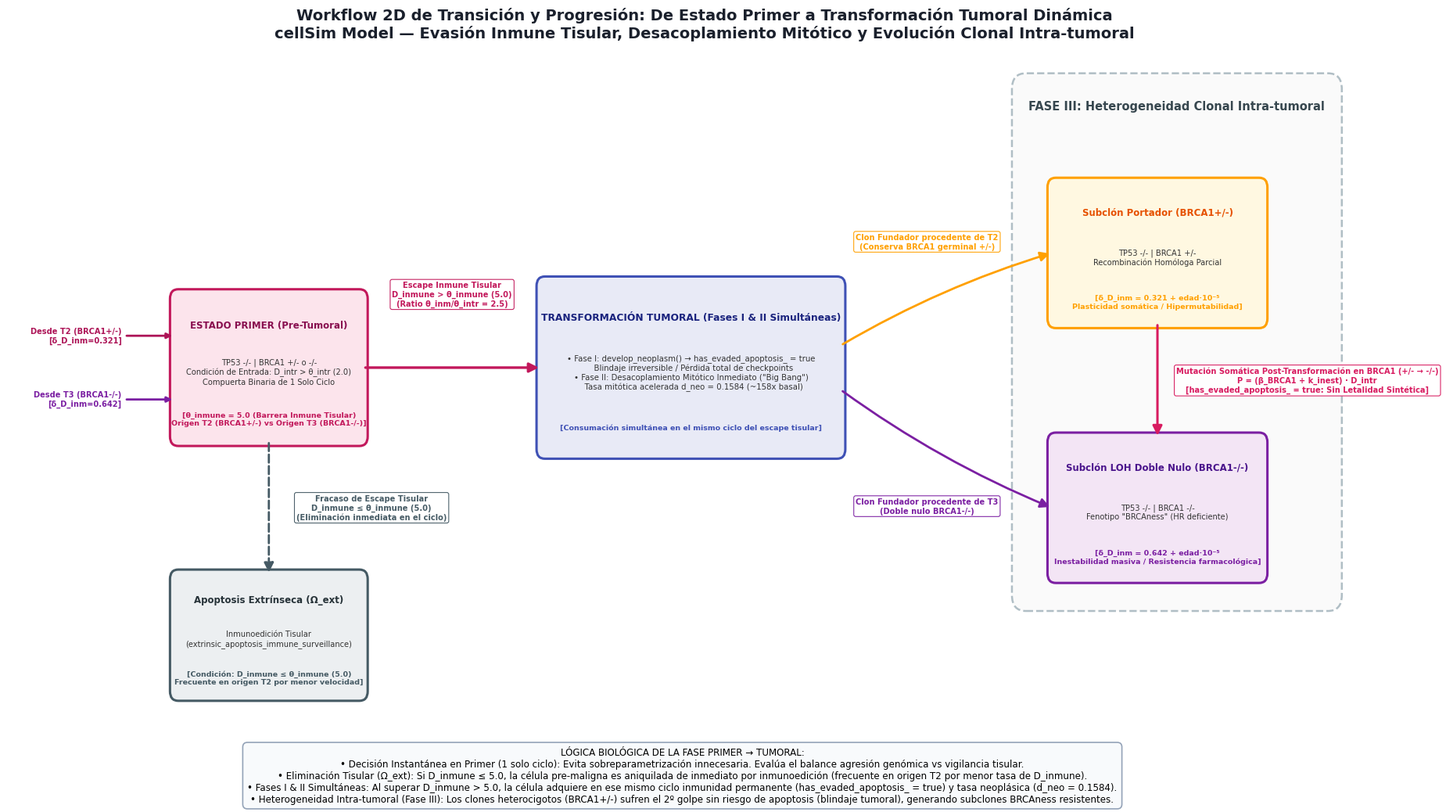

Write the Python code that produced this figure. (Note: this script raises an exception after producing the figure.)
#!/usr/bin/env python3
"""
generate_workflow_2d_primer_to_tumor.py
Publication-quality 2D workflow diagram: Primer -> Tumoral (Phases I+II unified, Phase III).
Matches exact C++ equations, threshold values (θ_intr=2.0, θ_inmune=5.0, d_neo=0.1584),
and formal biological descriptions from estados_celulares.md.
"""

import os
import matplotlib.pyplot as plt
import matplotlib.patches as patches

def draw_primer_to_tumor_workflow(output_dir):
    plt.rcParams["font.family"] = "DejaVu Sans"
    
    # Dimensions
    fig, ax = plt.subplots(figsize=(23, 11), dpi=300)
    ax.set_facecolor("#ffffff")
    fig.patch.set_facecolor("#ffffff")
    
    # State boxes definition with wide spacing between boxes
    # Layout X:
    # PRIMER: cx = 2.4
    # FUSION TUMORAL (FASES I + II): cx = 10.0
    # SUBCLONES (FASE III): cx = 18.4
    boxes = {
        "PRIMER": {
            "pos": (2.4, 6.0),
            "w": 3.4, "h": 2.3,
            "title": "ESTADO PRIMER (Pre-Tumoral)",
            "sub": "TP53 -/- | BRCA1 +/- o -/-\nCondición de Entrada: D_intr > θ_intr (2.0)\nCompuerta Binaria de 1 Solo Ciclo",
            "delta": "θ_inmune = 5.0 (Barrera Inmune Tisular)\nOrigen T2 (BRCA1+/-) vs Origen T3 (BRCA1-/-)",
            "fc": "#fce4ec", "ec": "#c2185b", "title_c": "#880e4f"
        },
        "APT_EXT": {
            "pos": (2.4, 1.8),
            "w": 3.4, "h": 1.9,
            "title": "Apoptosis Extrínseca (Ω_ext)",
            "sub": "Inmunoedición Tisular\n(extrinsic_apoptosis_immune_surveillance)",
            "delta": "Condición: D_inmune ≤ θ_inmune (5.0)\nFrecuente en origen T2 por menor velocidad",
            "fc": "#eceff1", "ec": "#455a64", "title_c": "#263238"
        },
        "TUMOR_FUNDADOR": {
            "pos": (10.0, 6.0),
            "w": 5.4, "h": 2.7,
            "title": "TRANSFORMACIÓN TUMORAL (Fases I & II Simultáneas)",
            "sub": "• Fase I: develop_neoplasm() → has_evaded_apoptosis_ = true\n  Blindaje irreversible / Pérdida total de checkpoints\n• Fase II: Desacoplamiento Mitótico Inmediato (\"Big Bang\")\n  Tasa mitótica acelerada d_neo = 0.1584 (~158x basal)",
            "delta": "Consumación simultánea en el mismo ciclo del escape tisular",
            "fc": "#e8eaf6", "ec": "#3f51b5", "title_c": "#1a237e"
        },
        "SUBCLON_HET": {
            "pos": (18.4, 7.8),
            "w": 3.8, "h": 2.2,
            "title": "Subclón Portador (BRCA1+/-)",
            "sub": "TP53 -/- | BRCA1 +/-\nRecombinación Homóloga Parcial",
            "delta": "δ_D_inm = 0.321 + edad·10⁻⁵\nPlasticidad somática / Hipermutabilidad",
            "fc": "#fff8e1", "ec": "#ffa000", "title_c": "#e65100"
        },
        "SUBCLON_HOM": {
            "pos": (18.4, 3.8),
            "w": 3.8, "h": 2.2,
            "title": "Subclón LOH Doble Nulo (BRCA1-/-)",
            "sub": "TP53 -/- | BRCA1 -/-\nFenotipo \"BRCAness\" (HR deficiente)",
            "delta": "δ_D_inm = 0.642 + edad·10⁻⁵\nInestabilidad masiva / Resistencia farmacológica",
            "fc": "#f3e5f5", "ec": "#7b1fa2", "title_c": "#4a148c"
        }
    }
    
    # Draw Background Container for Phase III (Intra-Tumoral Heterogeneity)
    phase3_bg = patches.FancyBboxPatch(
        (15.9, 2.3), 5.7, 8.2,
        boxstyle="round,pad=0.12,rounding_size=0.25",
        facecolor="#fafafa", edgecolor="#b0bec5",
        linewidth=1.8, linestyle="--", zorder=1
    )
    ax.add_patch(phase3_bg)
    ax.text(18.75, 10.1, "FASE III: Heterogeneidad Clonal Intra-tumoral", ha="center", va="center",
            fontsize=10.5, fontweight="bold", color="#37474f", zorder=2)
    
    # Draw State Boxes
    for k, data in boxes.items():
        cx, cy = data["pos"]
        w, h = data["w"], data["h"]
        
        rect = patches.FancyBboxPatch(
            (cx - w/2, cy - h/2), w, h,
            boxstyle="round,pad=0.08,rounding_size=0.15",
            facecolor=data["fc"], edgecolor=data["ec"],
            linewidth=2.2, zorder=3
        )
        ax.add_patch(rect)
        
        title_font = 8.5 if k != "TUMOR_FUNDADOR" else 8.8
        sub_font = 7.1 if k != "TUMOR_FUNDADOR" else 7.3
        
        ax.text(cx, cy + h*0.29, data["title"], ha="center", va="center",
                fontsize=title_font, fontweight="bold", color=data["title_c"], zorder=4)
        ax.text(cx, cy - h*0.03, data["sub"], ha="center", va="center",
                fontsize=sub_font, color="#333333", zorder=4)
        ax.text(cx, cy - h*0.35, f"[{data['delta']}]", ha="center", va="center",
                fontsize=6.8, fontweight="bold", color=data["ec"], zorder=4)

    # Helper for styled arrows
    def draw_arrow(x1, y1, x2, y2, label="", color="#37474f", style="-", lw=2.0, rad=0.0, lpos=(0,0), lalign="center"):
        arrow = patches.FancyArrowPatch(
            (x1, y1), (x2, y2),
            arrowstyle="-|>",
            connectionstyle=f"arc3,rad={rad}",
            mutation_scale=18,
            linewidth=lw,
            linestyle=style,
            color=color,
            zorder=5
        )
        ax.add_patch(arrow)
        if label:
            mx = (x1 + x2) / 2 + lpos[0]
            my = (y1 + y2) / 2 + lpos[1]
            ax.text(mx, my, label, ha=lalign, va="center", fontsize=7.1, fontweight="semibold",
                    color=color, bbox=dict(boxstyle="round,pad=0.25", fc="#ffffff", ec=color, lw=0.8, alpha=0.95), zorder=6)

    # 1. Incoming arrows to PRIMER (Representing input origins)
    ax.annotate("", xy=(0.7, 6.5), xytext=(-0.2, 6.5),
                arrowprops=dict(arrowstyle="-|>", lw=2.0, color="#ad1457"))
    ax.text(-0.25, 6.5, "Desde T2 (BRCA1+/-)\n[δ_D_inm=0.321]", ha="right", va="center",
            fontsize=7.1, fontweight="bold", color="#ad1457")
    
    ax.annotate("", xy=(0.7, 5.5), xytext=(-0.2, 5.5),
                arrowprops=dict(arrowstyle="-|>", lw=2.0, color="#7b1fa2"))
    ax.text(-0.25, 5.5, "Desde T3 (BRCA1-/-)\n[δ_D_inm=0.642]", ha="right", va="center",
            fontsize=7.1, fontweight="bold", color="#7b1fa2")

    # 2. PRIMER -> APT_EXT (Immune editing elimination)
    draw_arrow(2.4, 6.0 - 2.3/2, 2.4, 1.8 + 1.9/2,
               label="Fracaso de Escape Tisular\nD_inmune ≤ θ_inmune (5.0)\n(Eliminación inmediata en el ciclo)",
               color="#455a64", style="--", lw=2.0, lpos=(1.85, 0.0))

    # 3. PRIMER -> TUMOR_FUNDADOR (Successful neoplastic transformation)
    draw_arrow(2.4 + 3.4/2, 6.0, 10.0 - 5.4/2, 6.0,
               label="Escape Inmune Tisular\nD_inmune > θ_inmune (5.0)\n(Ratio θ_inm/θ_intr = 2.5)",
               color="#c2185b", lw=2.4, lpos=(0, 1.15))

    # 4. TUMOR_FUNDADOR -> SUBCLONES (Branching according to founder or post-mitotic evolution)
    # To Heterozygous Subclone
    draw_arrow(10.0 + 5.4/2, 6.0 + 0.35, 18.4 - 3.8/2, 7.8,
               label="Clon Fundador procedente de T2\n(Conserva BRCA1 germinal +/-)",
               color="#ffa000", lw=2.0, rad=-0.06, lpos=(-0.35, 0.90))
    
    # To Homozygous Double Null Subclone
    draw_arrow(10.0 + 5.4/2, 6.0 - 0.35, 18.4 - 3.8/2, 3.8,
               label="Clon Fundador procedente de T3\n(Doble nulo BRCA1-/-)",
               color="#7b1fa2", lw=2.0, rad=0.06, lpos=(-0.35, -0.90))

    # 5. Post-transformation somatic mutation (SUBCLON_HET -> SUBCLON_HOM)
    draw_arrow(18.4, 7.8 - 2.2/2, 18.4, 3.8 + 2.2/2,
               label="Mutación Somática Post-Transformación en BRCA1 (+/- → -/-)\nP = (β_BRCA1 + k_inest) · D_intr\n[has_evaded_apoptosis_ = true: Sin Letalidad Sintética]",
               color="#d81b60", lw=2.2, lpos=(2.7, 0.0))

    # Plot boundaries and styling
    ax.set_xlim(-2.3, 22.8)
    ax.set_ylim(0.4, 10.8)
    ax.axis("off")

    # Title & Subtitle
    plt.title("Workflow 2D de Transición y Progresión: De Estado Primer a Transformación Tumoral Dinámica\n"
              "cellSim Model — Evasión Inmune Tisular, Desacoplamiento Mitótico y Evolución Clonal Intra-tumoral",
              fontsize=14, fontweight="bold", color="#1a202c", pad=22)

    # Biological Summary Box at bottom
    legend_text = (
        "LÓGICA BIOLÓGICA DE LA FASE PRIMER → TUMORAL:\n"
        "• Decisión Instantánea en Primer (1 solo ciclo): Evita sobreparametrización innecesaria. Evalúa el balance agresión genómica vs vigilancia tisular.\n"
        "• Eliminación Tisular (Ω_ext): Si D_inmune ≤ 5.0, la célula pre-maligna es aniquilada de inmediato por inmunoedición (frecuente en origen T2 por menor tasa de D_inmune).\n"
        "• Fases I & II Simultáneas: Al superar D_inmune > 5.0, la célula adquiere en ese mismo ciclo inmunidad permanente (has_evaded_apoptosis_ = true) y tasa neoplásica (d_neo = 0.1584).\n"
        "• Heterogeneidad Intra-tumoral (Fase III): Los clones heterocigotos (BRCA1+/-) sufren el 2º golpe sin riesgo de apoptosis (blindaje tumoral), generando subclones BRCAness resistentes."
    )
    plt.figtext(0.5, 0.02, legend_text, ha="center", fontsize=8.6,
                bbox=dict(boxstyle="round,pad=0.5", fc="#f8fafc", ec="#94a3b8", lw=1.2))

    os.makedirs(output_dir, exist_ok=True)
    pdf_path = os.path.join(output_dir, "fig_workflow_2d_primer_to_tumor.pdf")
    png_path = os.path.join(output_dir, "fig_workflow_2d_primer_to_tumor.png")
    
    plt.savefig(pdf_path, format="pdf", bbox_inches="tight")
    plt.savefig(png_path, format="png", dpi=300, bbox_inches="tight")
    plt.close()
    print(f"[OK] Diagrama Primer -> Tumor guardado en:\n  - {pdf_path}\n  - {png_path}")

if __name__ == "__main__":
    out_dir = "/home/luis/CLionProjects/cellSim/docs/paper20260907_transition_states/figures"
    draw_primer_to_tumor_workflow(out_dir)
